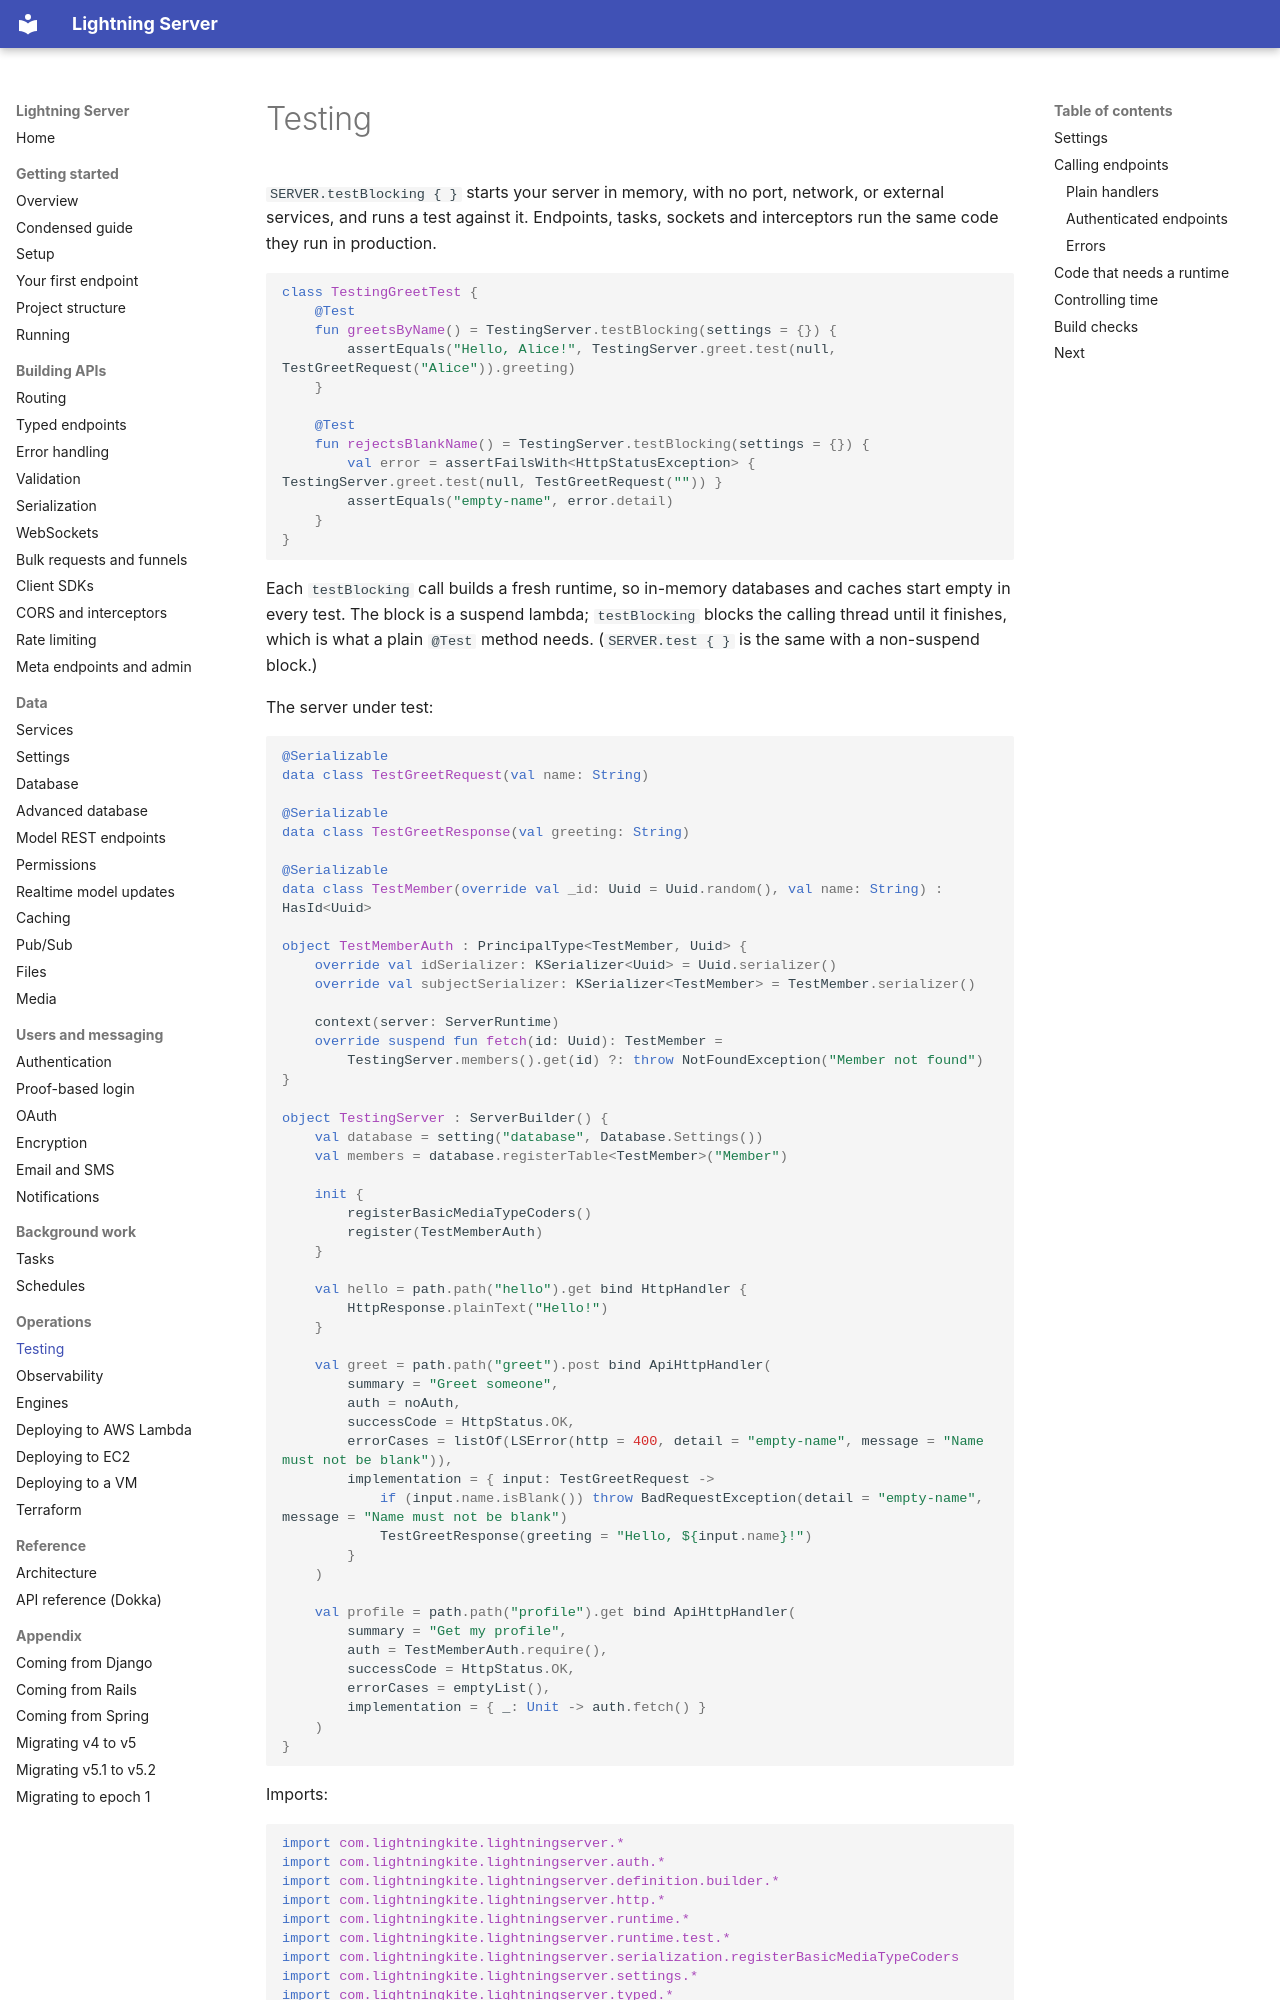

repository: lightningkite/lightning-server · page: testing/index.html · generator: mkdocs

# Testing

`SERVER.testBlocking { }` starts your server in memory, with no port, network, or external services, and runs a test
against it.  Endpoints, tasks, sockets and interceptors run the same code they run in production.

<!-- sample: com/lightningkite/lightningserver/guide/samples/TestingSamples.kt#testing-full-example -->
```kotlin
class TestingGreetTest {
    @Test
    fun greetsByName() = TestingServer.testBlocking(settings = {}) {
        assertEquals("Hello, Alice!", TestingServer.greet.test(null, TestGreetRequest("Alice")).greeting)
    }

    @Test
    fun rejectsBlankName() = TestingServer.testBlocking(settings = {}) {
        val error = assertFailsWith<HttpStatusException> { TestingServer.greet.test(null, TestGreetRequest("")) }
        assertEquals("empty-name", error.detail)
    }
}
```

Each `testBlocking` call builds a fresh runtime, so in-memory databases and caches start empty in every test.  The
block is a suspend lambda; `testBlocking` blocks the calling thread until it finishes, which is what a plain `@Test`
method needs.  (`SERVER.test { }` is the same with a non-suspend block.)

The server under test:

<!-- sample: com/lightningkite/lightningserver/guide/samples/TestingSamples.kt#testing-server -->
```kotlin
@Serializable
data class TestGreetRequest(val name: String)

@Serializable
data class TestGreetResponse(val greeting: String)

@Serializable
data class TestMember(override val _id: Uuid = Uuid.random(), val name: String) : HasId<Uuid>

object TestMemberAuth : PrincipalType<TestMember, Uuid> {
    override val idSerializer: KSerializer<Uuid> = Uuid.serializer()
    override val subjectSerializer: KSerializer<TestMember> = TestMember.serializer()

    context(server: ServerRuntime)
    override suspend fun fetch(id: Uuid): TestMember =
        TestingServer.members().get(id) ?: throw NotFoundException("Member not found")
}

object TestingServer : ServerBuilder() {
    val database = setting("database", Database.Settings())
    val members = database.registerTable<TestMember>("Member")

    init {
        registerBasicMediaTypeCoders()
        register(TestMemberAuth)
    }

    val hello = path.path("hello").get bind HttpHandler {
        HttpResponse.plainText("Hello!")
    }

    val greet = path.path("greet").post bind ApiHttpHandler(
        summary = "Greet someone",
        auth = noAuth,
        successCode = HttpStatus.OK,
        errorCases = listOf(LSError(http = 400, detail = "empty-name", message = "Name must not be blank")),
        implementation = { input: TestGreetRequest ->
            if (input.name.isBlank()) throw BadRequestException(detail = "empty-name", message = "Name must not be blank")
            TestGreetResponse(greeting = "Hello, ${input.name}!")
        }
    )

    val profile = path.path("profile").get bind ApiHttpHandler(
        summary = "Get my profile",
        auth = TestMemberAuth.require(),
        successCode = HttpStatus.OK,
        errorCases = emptyList(),
        implementation = { _: Unit -> auth.fetch() }
    )
}
```

Imports:
